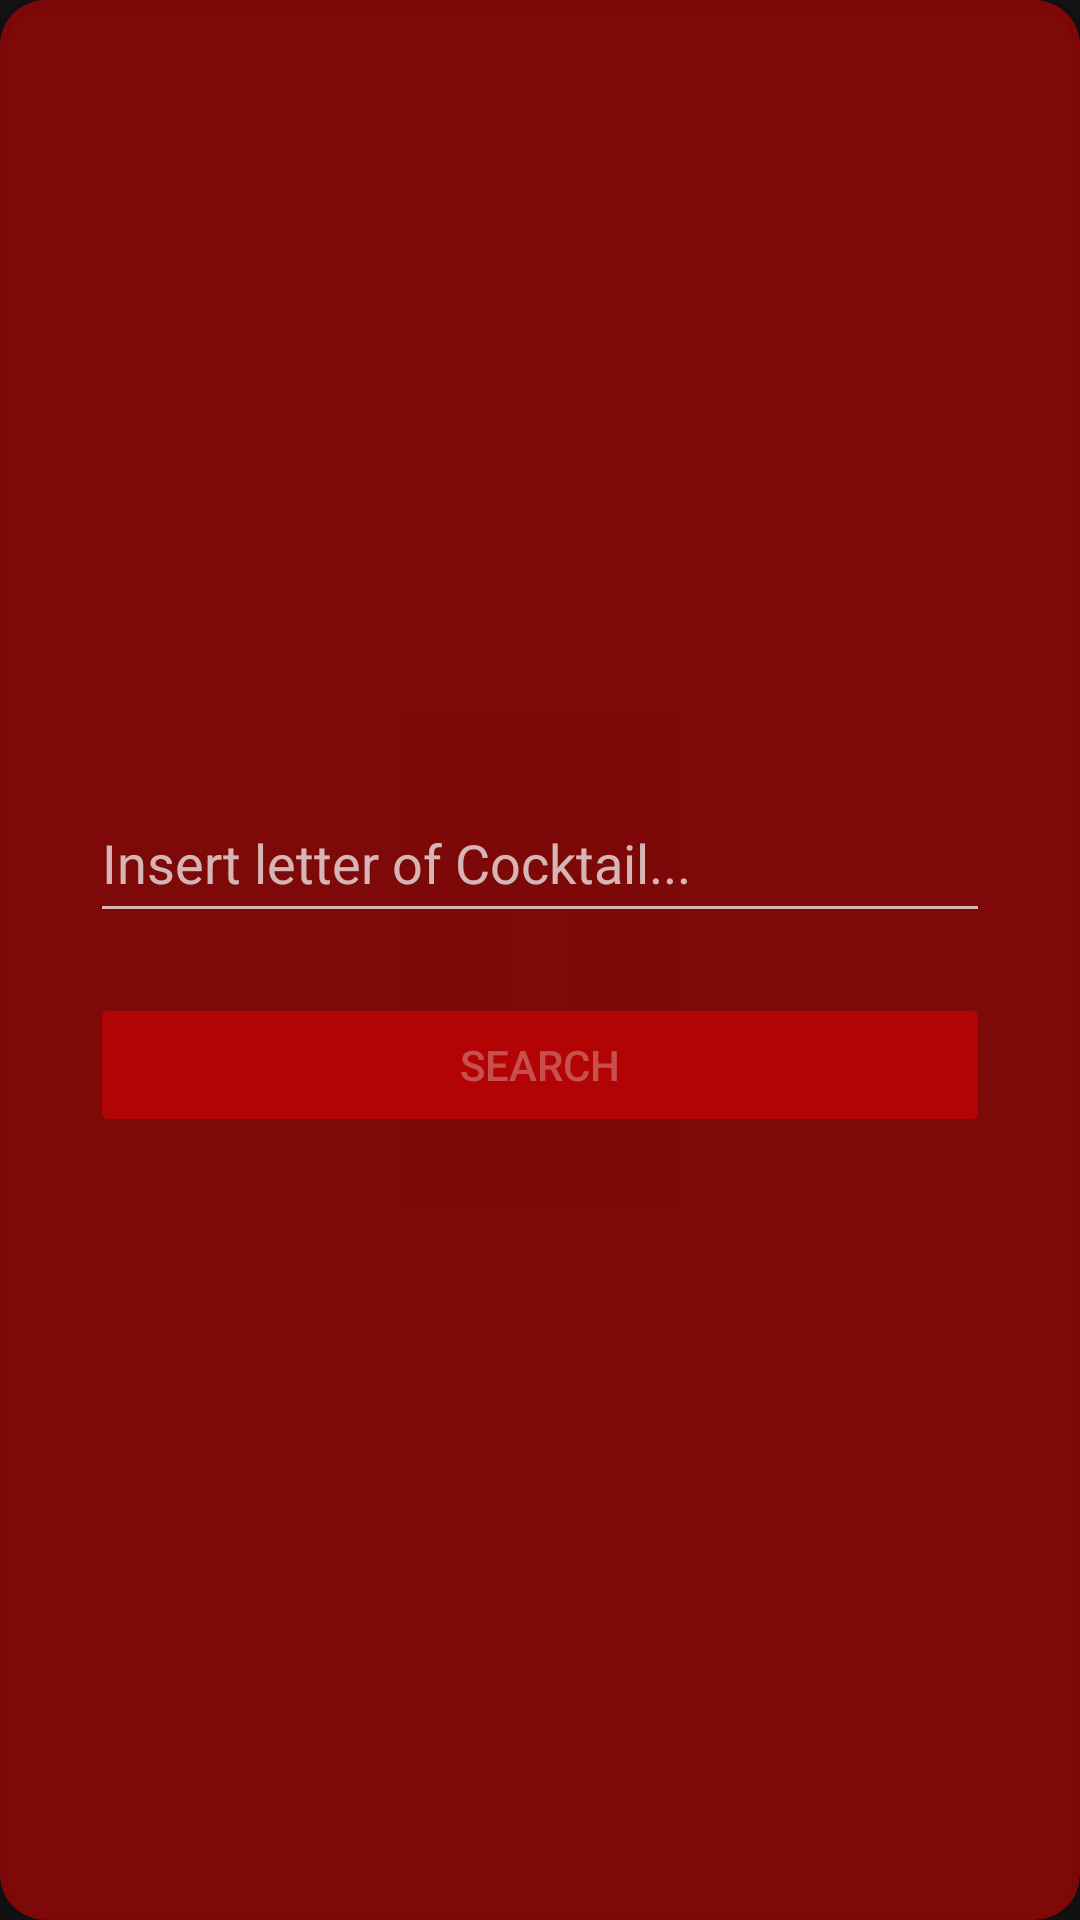

Layout XML and referenced resources for this Android screen:
<!-- AndroidManifest.xml: application theme Theme.CocktailApp -->
<!-- res/layout/dialog_first_letter.xml -->
<?xml version="1.0" encoding="utf-8"?>
<androidx.cardview.widget.CardView xmlns:android="http://schemas.android.com/apk/res/android"
    xmlns:app="http://schemas.android.com/apk/res-auto"
    xmlns:tools="http://schemas.android.com/tools"
    android:layout_width="wrap_content"
    android:layout_height="wrap_content"
    android:windowBackground="@color/trasparent"
    android:windowIsTranslucent="true"
    android:windowContentOverlay="@null"
    android:backgroundDimEnabled="false"
    app:cardBackgroundColor="@color/CardSearch"
    app:cardCornerRadius="15dp"
    android:windowNoTitle="true">


    <LinearLayout
        android:layout_width="match_parent"
        android:layout_height="match_parent"
        android:gravity="center"
        android:windowBackground="@color/trasparent"
        android:windowIsTranslucent="true"
        android:orientation="vertical"
        android:padding="30dp">

        <EditText
            android:id="@+id/etnameSearch"
            android:layout_width="match_parent"
            android:layout_height="50dp"
            android:hint="@string/letterofdrink"
            android:maxLength="1"
            android:maxLines="1"
            android:singleLine="true" />

        <Button
            android:id="@+id/btnNameSearch"
            android:layout_width="match_parent"
            android:layout_height="wrap_content"
            android:layout_marginTop="20dp"
            android:backgroundTint="@color/CardSearch"
            android:drawableLeft="@drawable/ic_search"
            android:enabled="false"
            android:text="@string/search"></Button>


    </LinearLayout>
</androidx.cardview.widget.CardView>
<!-- resources referenced by this layout -->
<resources>
  <color name="CardSearch">#80E70000</color>
  <color name="trasparent">#00E70000</color>
  <string name="letterofdrink">Insert letter of Cocktail... </string>
  <string name="search">Search</string>
  <style name="Theme.CocktailApp" parent="Theme.MaterialComponents.NoActionBar">
          <item name="android:statusBarColor">@color/trasparent</item>
          
      </style>
</resources>
